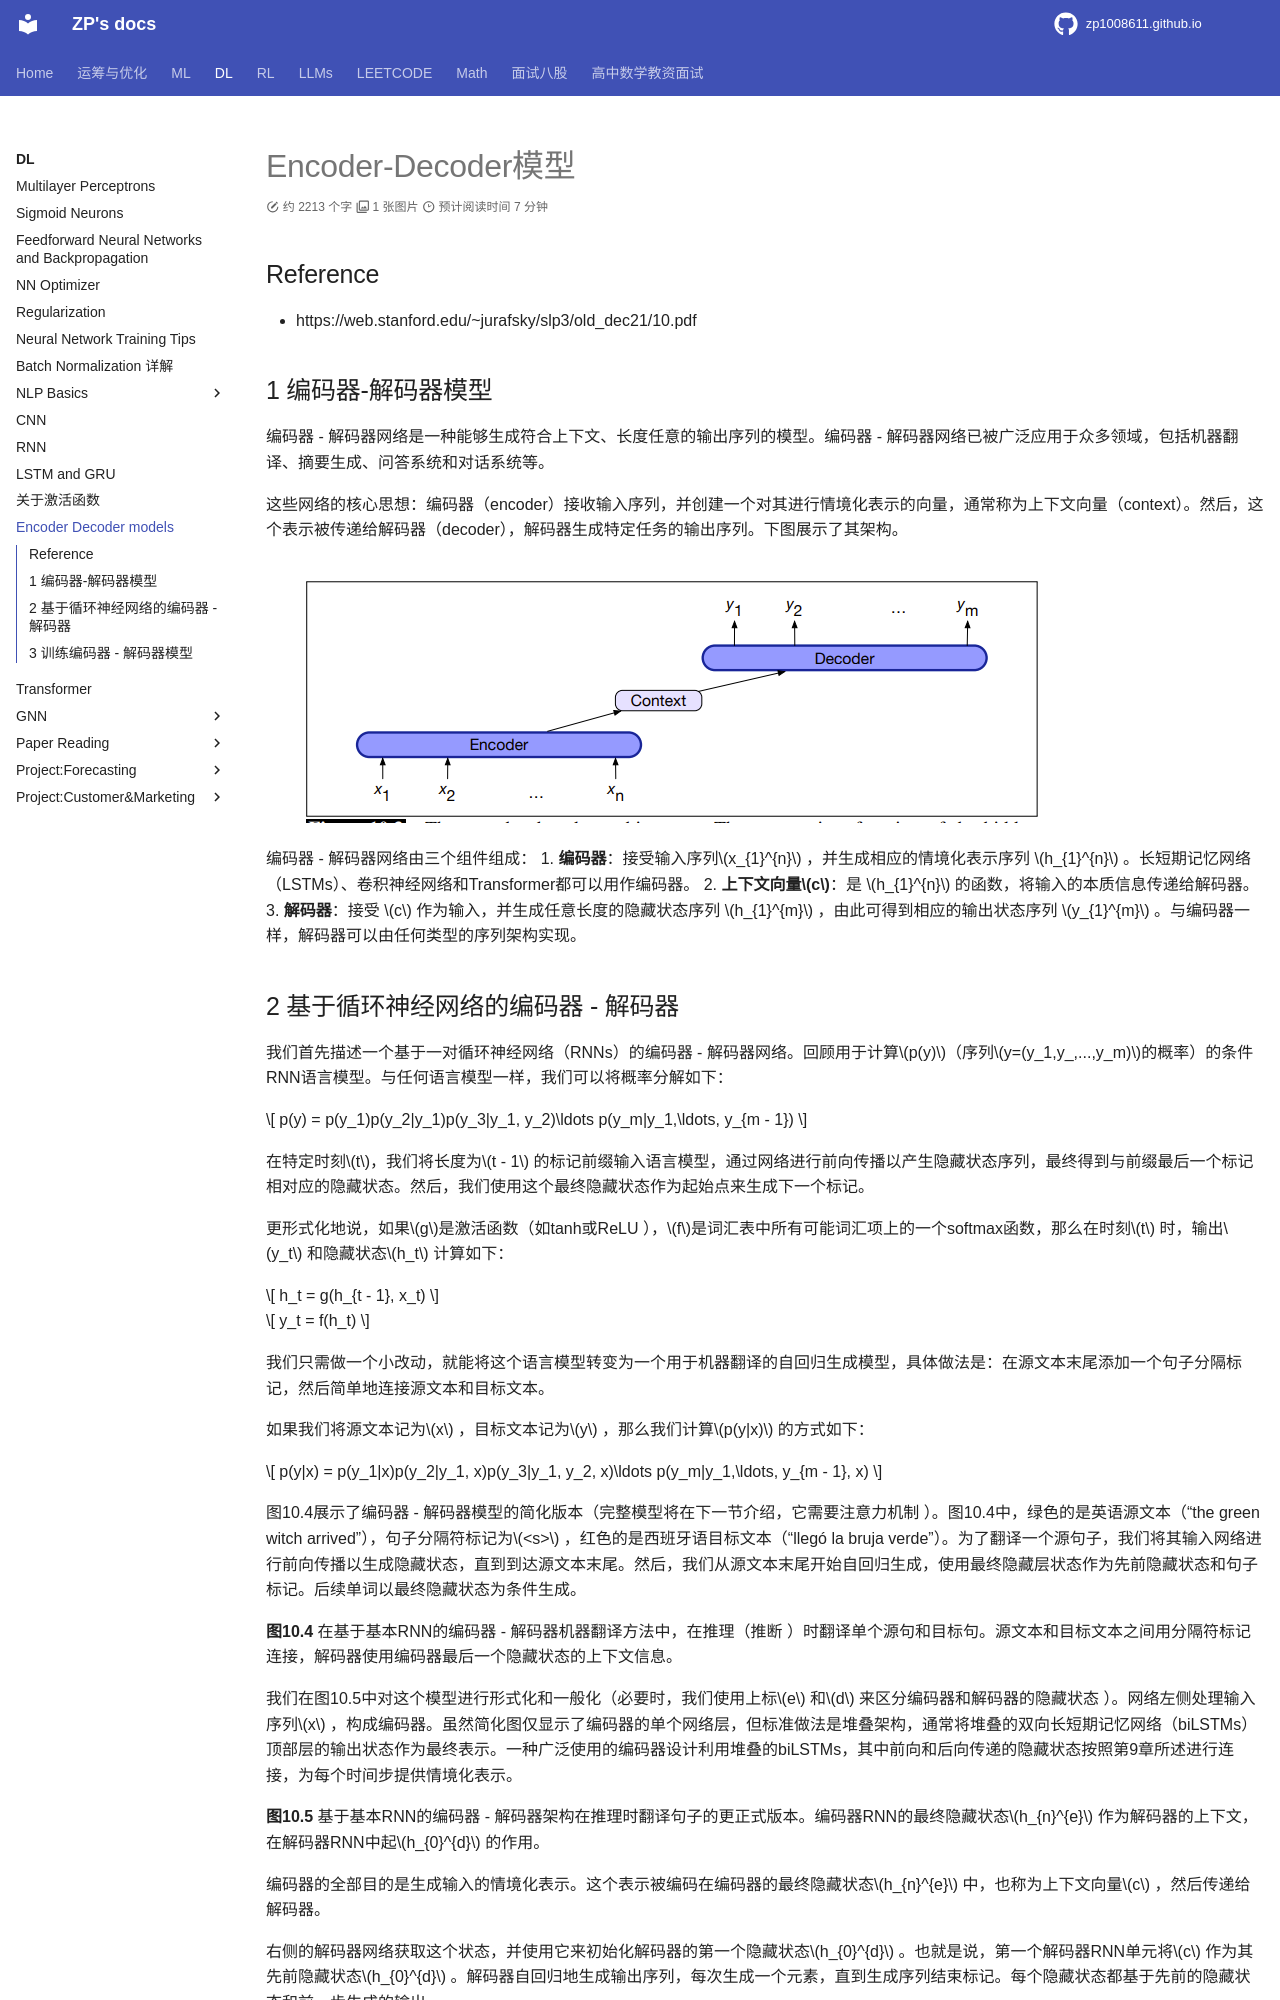

repository: zp1008611/zp1008611.github.io · page: DL/Basics/ENCODER_DECODER/index.html · generator: mkdocs

# Encoder-Decoder模型


## Reference

- https://web.stanford.edu/~jurafsky/slp3/old_dec21/10.pdf


## 1 编码器-解码器模型

编码器 - 解码器网络是一种能够生成符合上下文、长度任意的输出序列的模型。编码器 - 解码器网络已被广泛应用于众多领域，包括机器翻译、摘要生成、问答系统和对话系统等。

这些网络的核心思想：编码器（encoder）接收输入序列，并创建一个对其进行情境化表示的向量，通常称为上下文向量（context）。然后，这个表示被传递给解码器（decoder），解码器生成特定任务的输出序列。下图展示了其架构。

![alt text](image.png)

编码器 - 解码器网络由三个组件组成：
1. **编码器**：接受输入序列$x_{1}^{n}$ ，并生成相应的情境化表示序列 $h_{1}^{n}$ 。长短期记忆网络（LSTMs）、卷积神经网络和Transformer都可以用作编码器。 
2. **上下文向量$c$**：是 $h_{1}^{n}$ 的函数，将输入的本质信息传递给解码器。 
3. **解码器**：接受 $c$ 作为输入，并生成任意长度的隐藏状态序列 $h_{1}^{m}$ ，由此可得到相应的输出状态序列 $y_{1}^{m}$ 。与编码器一样，解码器可以由任何类型的序列架构实现。
